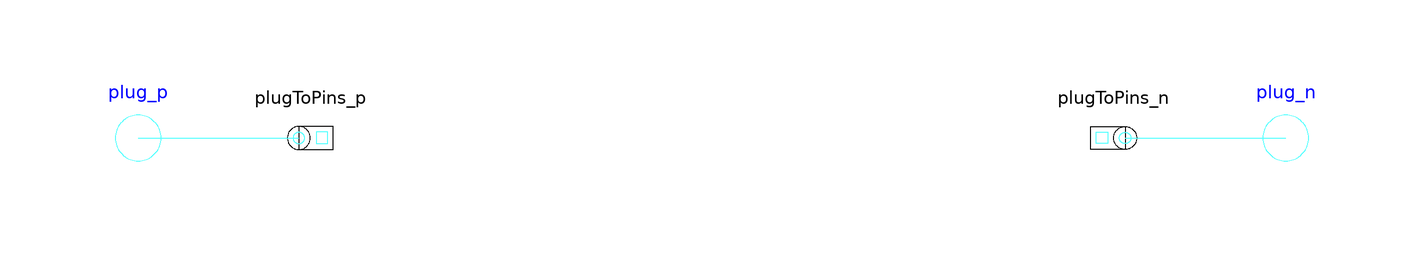

The Modelica model whose source follows is shown above as a component diagram (icons at their Placement, wires along their Line points).

model Delta "Delta (polygon) connection"
        parameter Integer m(final min=2) = 3 "number of phases";
        Interfaces.PositivePlug plug_p(final m=m)
          annotation (extent=[-110, -10; -90, 10]);
        Interfaces.NegativePlug plug_n(final m=m)
          annotation (extent=[90, -10; 110, 10]);
        annotation (Icon(
            Text(extent=[-150,60; 150,120],  string="%name",
              style(color=3, rgbcolor={0,0,255})),
            Line(points=[-40, 68; -40, -70; 79, 0; -40, 68; -40, 67], style(
                  thickness=2, fillPattern=1)),
            Text(extent=[-100,-110; 100,-70],   string="m=%m",
              style(color=0, rgbcolor={0,0,0})),
            Line(points=[-90,0; -40,0], style(color=3, rgbcolor={0,0,255})),
            Line(points=[80,0; 90,0], style(color=3, rgbcolor={0,0,255}))), Diagram,
        Documentation(info="<html>
<p>
Delta (polygon) connection of a multi phase circuit.
</p>
<h4>See also</h4>
<p>
<a href=Modelica://Modelica_QuasiStationary.MultiPhase.Basic.Star>Star</a>
</p>
</html>"));

        PlugToPins_p plugToPins_p annotation (extent=[-80,-10; -60,10]);
        PlugToPins_n plugToPins_n annotation (extent=[80,-10; 60,10]);
      equation
        for j in 1:m loop
          if j<m then
            connect(plugToPins_p.pin_p[j], plugToPins_n.pin_n[j+1]);
          else
            connect(plugToPins_p.pin_p[j], plugToPins_n.pin_n[1]);
          end if;
        end for;
        connect(plug_p, plugToPins_p.plug_p)
          annotation (points=[-100,0; -72,0], style(color=58, rgbcolor={0,127,0}));
        connect(plugToPins_n.plug_n, plug_n)
          annotation (points=[72,0; 100,0], style(color=58, rgbcolor={0,127,0}));
      end Delta;